Run: headless pygame with SDL's dummy video driver; simulated clock (each Clock.tick advances the game by its frame time, no real sleeping); random seed 0; keys injected as events and as key.get_pressed() state; no mouse input.
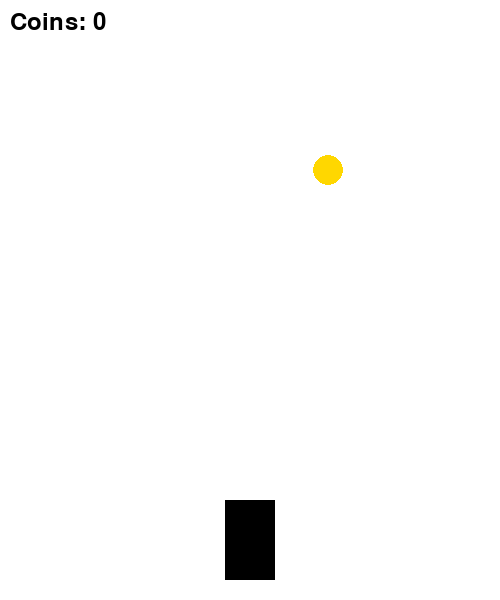
Frame 1 of 4 · flips 1–60 · no input
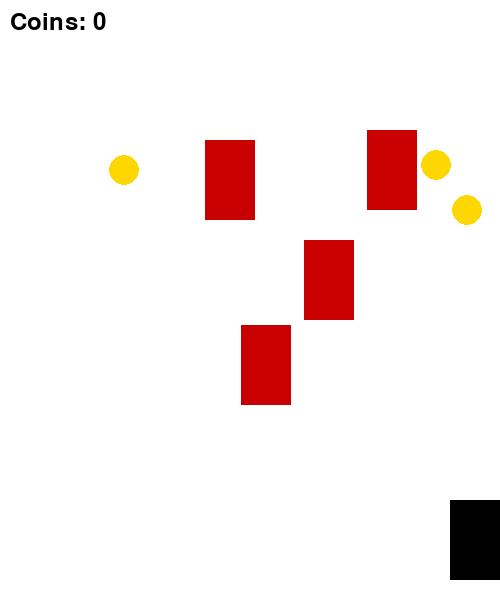
Frame 2 of 4 · flips 61–180 · tapped SPACE, RETURN · held RIGHT (→), D
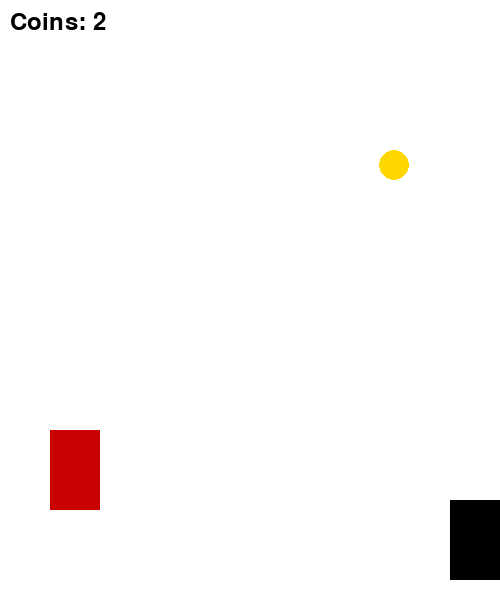
Frame 3 of 4 · flips 181–300 · held DOWN (↓), S
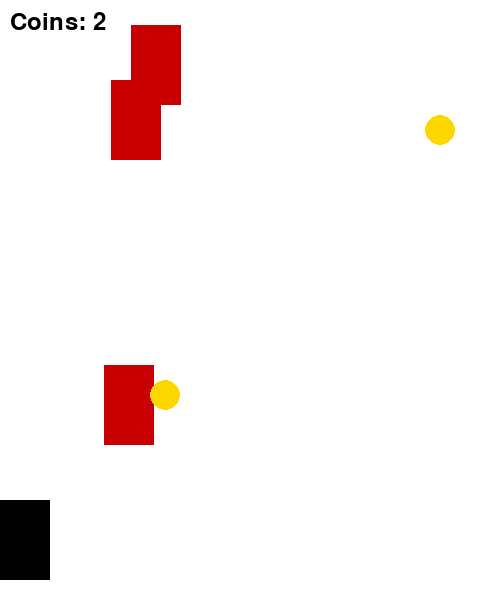
Frame 4 of 4 · flips 301–420 · held LEFT (←), A, UP (↑), W

The pygame program that drew these frames:

import pygame
import random

pygame.init()

WIDTH, HEIGHT = 500, 600
screen = pygame.display.set_mode((WIDTH, HEIGHT))
clock = pygame.time.Clock()

# Colors
WHITE = (255, 255, 255)
BLACK = (0, 0, 0)
RED = (200, 0, 0)
GOLD = (255, 215, 0)

# Player Car
player = pygame.Rect(WIDTH//2 - 25, HEIGHT - 100, 50, 80)
player_speed = 5

# Obstacles
obstacles = []
obstacle_speed = 5

# Coins
coins = []
coin_speed = 5
coin_count = 0

font = pygame.font.Font(None, 36)

running = True
while running:
    screen.fill(WHITE)
    
    for event in pygame.event.get():
        if event.type == pygame.QUIT:
            running = False
    
    keys = pygame.key.get_pressed()
    if keys[pygame.K_LEFT] and player.x > 0:
        player.x -= player_speed
    if keys[pygame.K_RIGHT] and player.x < WIDTH - player.width:
        player.x += player_speed
    
    # Generate obstacles
    if random.randint(1, 50) == 1:
        obstacles.append(pygame.Rect(random.randint(0, WIDTH - 50), -50, 50, 80))
    
    # Move obstacles
    for obstacle in obstacles[:]:
        obstacle.y += obstacle_speed
        if obstacle.y > HEIGHT:
            obstacles.remove(obstacle)
        pygame.draw.rect(screen, RED, obstacle)
    
    # Generate coins
    if random.randint(1, 80) == 1:
        coins.append(pygame.Rect(random.randint(0, WIDTH - 30), -30, 30, 30))
    
    # Move coins
    for coin in coins[:]:
        coin.y += coin_speed
        if coin.y > HEIGHT:
            coins.remove(coin)
        pygame.draw.circle(screen, GOLD, (coin.x + 15, coin.y + 15), 15)
    
    # Collision detection
    for obstacle in obstacles:
        if player.colliderect(obstacle):
            running = False
    
    for coin in coins[:]:
        if player.colliderect(coin):
            coin_count += 1
            coins.remove(coin)
    
    # Draw player
    pygame.draw.rect(screen, BLACK, player)
    
    # Display coin count
    coin_text = font.render(f"Coins: {coin_count}", True, BLACK)
    screen.blit(coin_text, (10, 10))
    
    pygame.display.flip()
    clock.tick(30)

pygame.quit()
